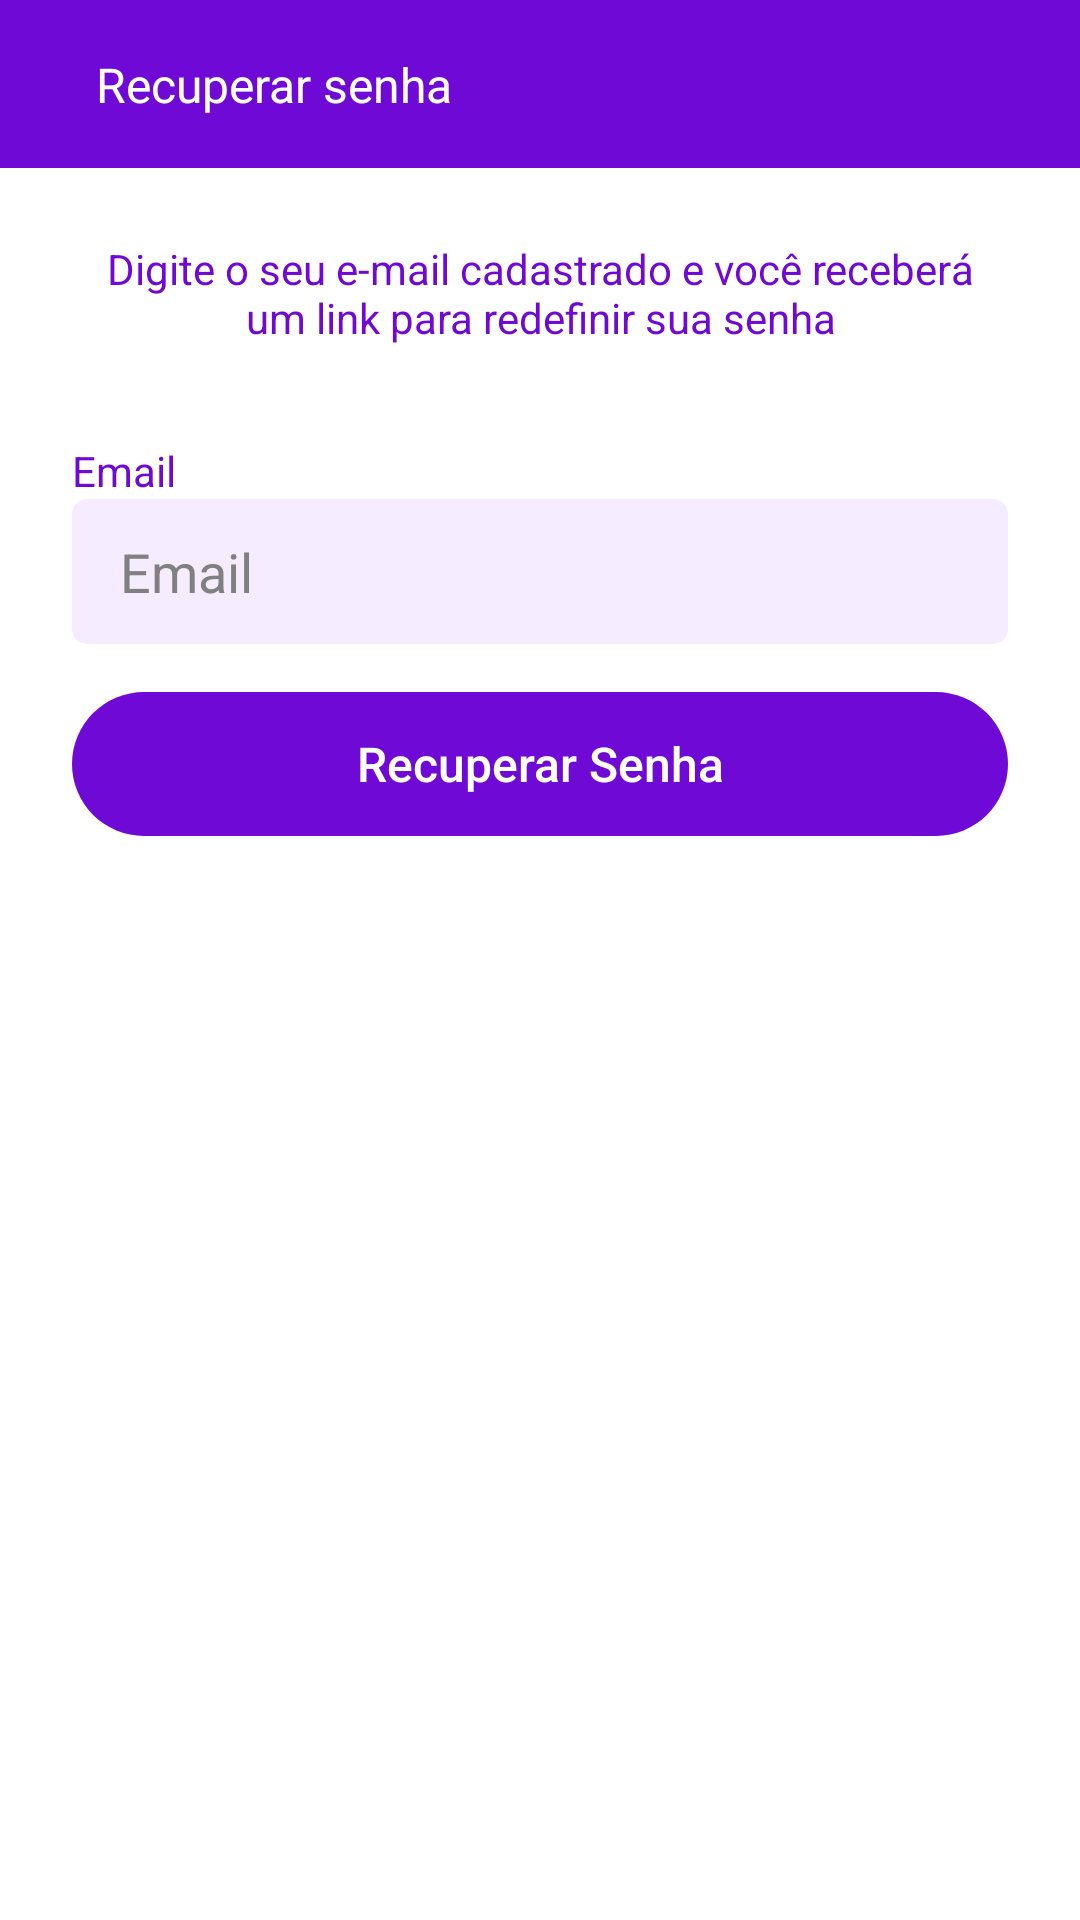

Reconstruct the res/layout file that produces this screen, plus the resources it refers to.
<!-- AndroidManifest.xml: application theme Theme.Clone_OLX -->
<!-- res/layout/activity_reset_password.xml -->
<?xml version="1.0" encoding="utf-8"?>
<androidx.constraintlayout.widget.ConstraintLayout xmlns:android="http://schemas.android.com/apk/res/android"
    xmlns:app="http://schemas.android.com/apk/res-auto"
    xmlns:tools="http://schemas.android.com/tools"
    android:layout_width="match_parent"
    android:layout_height="match_parent"
    tools:context=".Activity.Authentication.ResetPasswordActivity"
    android:background="@color/white">

    <include
        android:id="@+id/include3"
        layout="@layout/toolbar_reset_password_activity"
        app:layout_constraintEnd_toEndOf="parent"
        app:layout_constraintStart_toStartOf="parent"
        app:layout_constraintTop_toTopOf="parent" />

    <ScrollView
        android:id="@+id/scrollView2"
        android:layout_width="match_parent"
        android:layout_height="0dp"
        android:fillViewport="true"
        android:padding="24dp"
        android:background="@color/white"
        app:layout_constraintBottom_toBottomOf="parent"
        app:layout_constraintEnd_toEndOf="parent"
        app:layout_constraintStart_toStartOf="parent"
        app:layout_constraintTop_toBottomOf="@+id/include3">

        <androidx.appcompat.widget.LinearLayoutCompat
            android:layout_width="wrap_content"
            android:layout_height="wrap_content"
            android:orientation="vertical"
            >

            <TextView
                android:layout_width="wrap_content"
                android:layout_height="wrap_content"
                android:text="Digite o seu e-mail cadastrado e você receberá um link para redefinir sua senha"
                android:textAlignment="center"
                android:textColor="@color/default_purple"
                />

            <TextView
                android:layout_width="wrap_content"
                android:layout_height="wrap_content"
                android:layout_marginTop="32dp"
                android:text="Email"
                android:textColor="@color/default_purple"
                />

            <EditText
                android:id="@+id/edit_email"
                android:layout_width="match_parent"
                android:layout_height="wrap_content"
                android:inputType="textEmailAddress"
                android:paddingHorizontal="16dp"
                android:paddingVertical="12sp"
                android:background="@drawable/bg_edit"
                android:drawableStart="@drawable/ic_person"
                android:drawablePadding="16dp"
                android:hint="Email"
                android:textColorHint="#808080"
                android:textColor="@color/black"
                android:maxLength="28"
                />

            <FrameLayout
                android:layout_width="match_parent"
                android:layout_height="wrap_content"
                android:layout_marginTop="16dp"
                android:background="@drawable/bg_btn"
                >

                <android.widget.Button
                    android:id="@+id/btn_reset_password"
                    android:layout_width="match_parent"
                    android:layout_height="wrap_content"
                    android:background="@android:color/transparent"
                    android:text="Recuperar Senha"
                    android:textAllCaps="false"
                    android:textSize="16sp"
                    android:textColor="@color/white"
                    />

                <ProgressBar
                    android:id="@+id/pb_reset_password_activity"
                    android:layout_width="35dp"
                    android:layout_height="35dp"
                    android:layout_gravity="center"
                    android:indeterminateTint="@color/white"
                    android:visibility="gone"
                    tools:visibility="visible"
                    />

            </FrameLayout>


        </androidx.appcompat.widget.LinearLayoutCompat>

    </ScrollView>

</androidx.constraintlayout.widget.ConstraintLayout>
<!-- res/layout/toolbar_reset_password_activity.xml (included above) -->
<?xml version="1.0" encoding="utf-8"?>
<androidx.constraintlayout.widget.ConstraintLayout xmlns:android="http://schemas.android.com/apk/res/android"
    xmlns:app="http://schemas.android.com/apk/res-auto"
    xmlns:tools="http://schemas.android.com/tools"
    android:layout_width="match_parent"
    android:layout_height="?android:actionBarSize"
    android:background="@color/default_purple">

    <ImageButton
        android:id="@+id/ib_get_back"
        android:layout_width="wrap_content"
        android:layout_height="match_parent"
        android:src="@drawable/ic_arrow"
        android:background="@android:color/transparent"
        android:padding="12sp"
        android:paddingStart="20sp"
        app:layout_constraintBottom_toBottomOf="parent"
        app:layout_constraintStart_toStartOf="parent"
        app:layout_constraintTop_toTopOf="parent" />

    <TextView
        android:id="@+id/text_title_toolbar_form_adds"
        android:layout_width="wrap_content"
        android:layout_height="wrap_content"
        android:text="Recuperar senha"
        android:textColor="@color/white"
        android:textSize="16sp"
        app:layout_constraintBottom_toBottomOf="parent"
        app:layout_constraintStart_toEndOf="@+id/ib_get_back"
        app:layout_constraintTop_toTopOf="parent" />


</androidx.constraintlayout.widget.ConstraintLayout>
<!-- resources referenced by this layout -->
<resources>
  <color name="black">#FF000000</color>
  <color name="default_purple">#6E09D6</color>
  <color name="white">#FFFFFFFF</color>
  <!-- drawable bg_btn (drawable) -->
  <?xml version="1.0" encoding="utf-8"?>
  <shape xmlns:android="http://schemas.android.com/apk/res/android">
      <solid android:color="@color/default_purple"/>
      <corners android:radius="100in"/>
  </shape>
  <!-- drawable bg_edit (drawable) -->
  <?xml version="1.0" encoding="utf-8"?>
  <selector xmlns:android="http://schemas.android.com/apk/res/android">
      <item android:state_enabled="true" android:state_focused="true">
          <shape android:shape="rectangle">
              <solid android:color="@color/light_purple"/>
              <corners android:radius="5dp"/>
              <stroke android:width="2dp" android:color="@color/default_purple"/>
          </shape>
      </item>
  
      <item android:state_enabled="true">
          <shape android:shape="rectangle">
              <solid android:color="@color/light_purple"/>
              <corners android:radius="5dp"/>
          </shape>
      </item>
  </selector>
  <style name="Theme.Clone_OLX" parent="Theme.MaterialComponents.DayNight.NoActionBar">
          
          <item name="colorPrimary">@color/purple_500</item>
          <item name="colorPrimaryVariant">@color/default_purple</item>
          <item name="colorOnPrimary">@color/dark_grey</item>
          
          <item name="colorSecondary">@color/default_purple</item>
          <item name="colorSecondaryVariant">@color/teal_700</item>
          <item name="colorOnSecondary">@color/black</item>
          
          <item name="android:statusBarColor" tools:targetApi="l">?attr/colorPrimaryVariant</item>
          
      </style>
  <color name="light_purple">#F5EDFF</color>
  <color name="purple_500">#FF6200EE</color>
  <color name="dark_grey">#494949</color>
  <color name="teal_700">#FF018786</color>
</resources>
